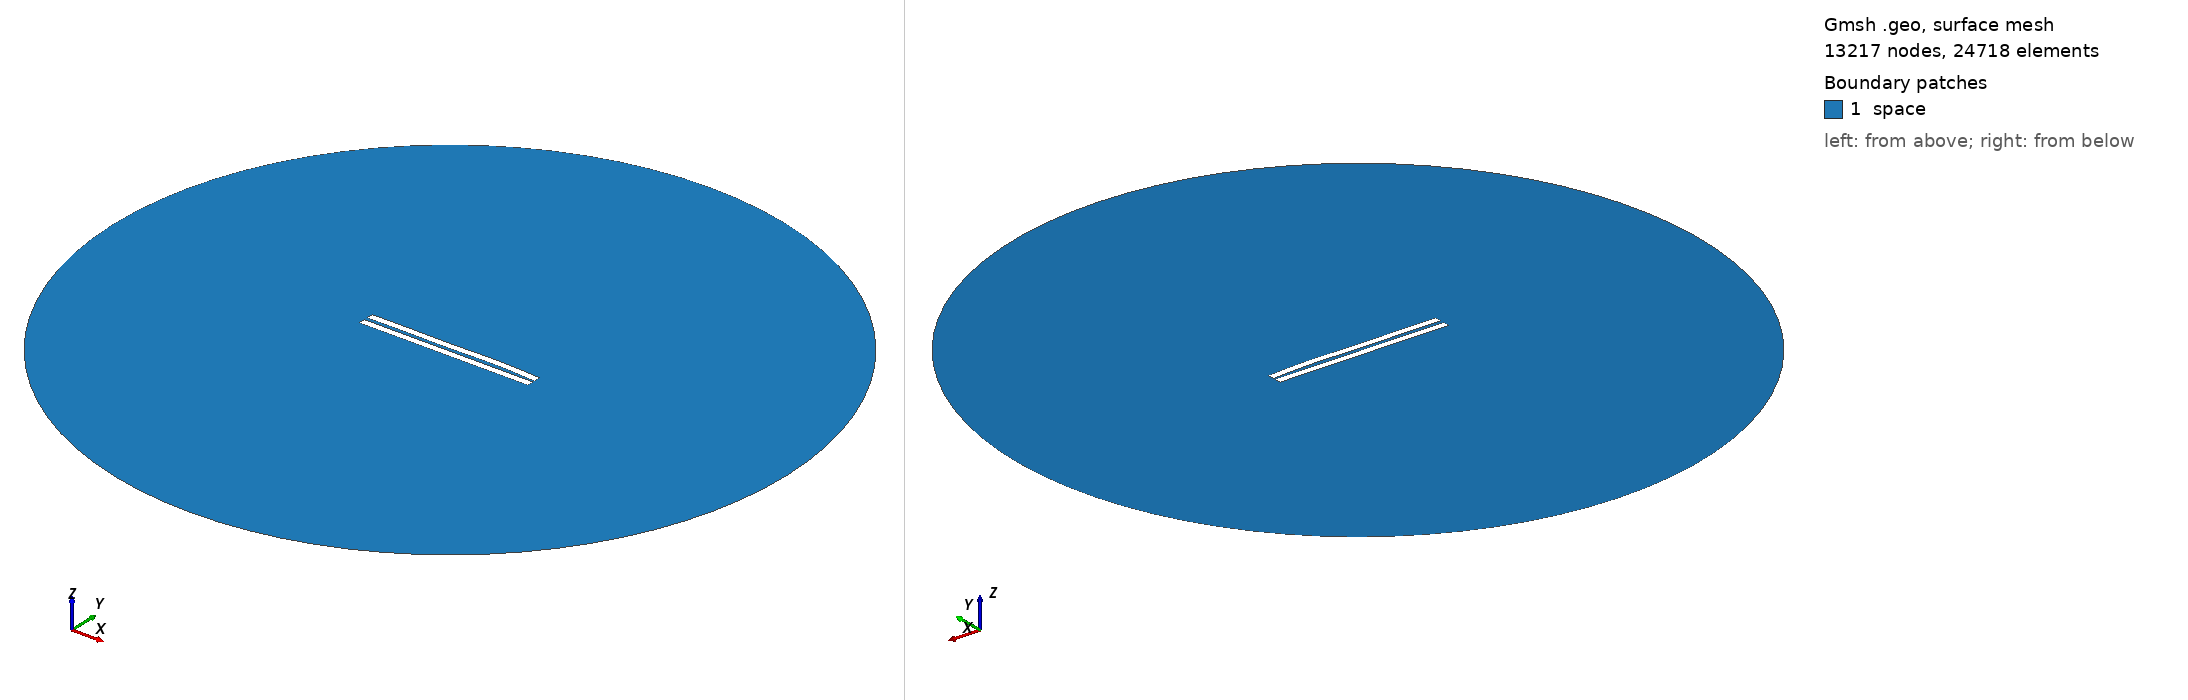

Gmsh geometry script, surface-meshed: 13217 nodes, 24718 surface elements. Boundary patches (legend numbers): 1 space. Left view from above one corner, right view from below the opposite corner. Legend entries are the model's physical surfaces. The drawing asked Gmsh for element sizes between 1% and 20% of the model's largest extent; the script's own settings can give other sizes.

=== 2105.geo (drawn) ===
//---------------------------------------
// Geometry kernel
//---------------------------------------

SetFactory("OpenCASCADE");



//---------------------------------------
// Parameters of the geometry
//---------------------------------------

// Overetch of the upper plate
overetch = 0.0;

// Distance between the plates
distance = 2.25;

// Discretization over the x axis (for the deformation)
nx = 50; 

// Length of the plate
L = 100 - overetch; 

// Number of modes
n = 4; 

// 1st mode coefficient
coeff(1) = -0.075;
beta(1) = 0.596864 * 3.1415926535 / L;

// 2nd mode coefficient
coeff(2) = 0.15;
beta(2) = 1.49418 * 3.1415926535 / L;

// 3rd mode coefficient
coeff(3) = -0.15;
beta(3) = 2.50025 * 3.1415926535 / L;

// 4th mode coefficient
coeff(4) = 0.15;
beta(4) = 3.49999 * 3.1415926535 / L;



//---------------------------------------
// Upper plate (deformed rectangle)
//---------------------------------------

// Coordiantes of the upper plate
xmin = -50;
xmax = 50 - overetch;

// Height of the upper plate
yheight = 4 - 2 * overetch;

// Indexes of the points
UpperID[] = {};
LowerID[] = {};
LeftID[] = {};
RightID[] = {};

// Point index
p = 1;

// Horizontal edges
For i In {1:nx}
    x = xmin + (i-1)*(xmax - xmin)/(nx-1);

    y_bottom = distance / 2 + overetch;
    For j In {1:n}
        C = (Cosh(beta(j)*L) + Cos(beta(j)*L)) / (Sinh(beta(j)*L) + Sin(beta(j)*L));
        y_bottom  = y_bottom + coeff(j) * (Cosh(beta(j)*(x+50)) - Cos(beta(j)*(x+50)) - C * (Sinh(beta(j)*(x+50)) - Sin(beta(j)*(x+50))));
    EndFor

    y_top = y_bottom + yheight;

    Point(p) = {x, y_top, 0, 1.0};
    UpperID[i] = p;
    p = p + 1;

    Point(p) = {x, y_bottom, 0, 1.0};
    LowerID[i] = p;
    p = p + 1;
EndFor

// Create point lists
UpperPts[] = {}; LowerPts[] = {};
For i In {1:nx}
  UpperPts[] += {UpperID[i]};
  LowerPts[] += {LowerID[i]};
EndFor

// Build splines
Spline(1) = {UpperPts[]};
Spline(2) = {LowerPts[]};
Line(3) = {LowerPts[nx-1], UpperPts[nx-1]};
Line(4) = {LowerPts[0], UpperPts[0]};

// Build the plane surface
Curve Loop(1) = {2, 3, -1, -4};
Plane Surface(1) = {1};



//---------------------------------------
// Lower plate (rectangle)
//---------------------------------------

// Vertices
Point(1001) = {-50, -1, 0, 1.0};
Point(1002) = { 50, -1, 0, 1.0};
Point(1003) = { 50,  -5, 0, 1.0};
Point(1004) = {-50,  -5, 0, 1.0};

// Edges
Line(5) = {1001, 1002};
Line(6) = {1002, 1003};
Line(7) = {1003, 1004};
Line(8) = {1004, 1001};

// Plane surface
Line Loop(2) = {5, 6, 7, 8};
Plane Surface(2) = {2}; 



//---------------------------------------
// Outer (fictious) boundary
//---------------------------------------

// Points
Point(1005) = {0, 0, 0};       // Center
Point(1006) = {200, 0, 0};     // Start point
Point(1007) = {0, 200, 0};     // 90 degrees
Point(1008) = {-200, 0, 0};    // 180 degrees
Point(1009) = {0, -200, 0};    // 270 degrees

// Circle arcs (each needs start, center, end)
Circle(9) = {1006, 1005, 1007};
Circle(10) = {1007, 1005, 1008};
Circle(11) = {1008, 1005, 1009};
Circle(12) = {1009, 1005, 1006};

// Plane surface for the entire domain
Curve Loop(3) = {9, 10, 11, 12};
Surface(3) = {3};

// Subtract the plates from the whole domain to obtain the actual domain where we want to solve the equations
BooleanDifference{ Surface{3}; Delete; }{ Surface{1}; Surface{2}; Delete; }




//---------------------------------------
// Transfinite Lines/Curves
//---------------------------------------

// Set the number of points on the boundaries
r = 7;

// Plates
Transfinite Curve {1, 2} = 50*r Using Progression 1;
Transfinite Curve {3, 4} = 2*r Using Progression 1;
Transfinite Line {5, 7} = 50*r Using Progression 1;
Transfinite Line {6, 8} = 2*r Using Progression 1;

// Outer boundary
Transfinite Line {9, 10, 11, 12} = 20 Using Progression 1;



//---------------------------------------
// Physical groups
//---------------------------------------                

// Physical curves (boundaries)
Physical Line("force_segment", 10) = {2};
Physical Line("upper_plate", 11) = {1, 3, 4};
Physical Line("lower_plate", 12) = {5, 6, 7, 8};
Physical Line("boundary", 20) = {9, 10, 11, 12};

// Physical Surfaces
Physical Surface("space", 30) = {3};



//---------------------------------------
// 6. Generate the Mesh
//---------------------------------------

// 2D mesh generation
Mesh 2;
